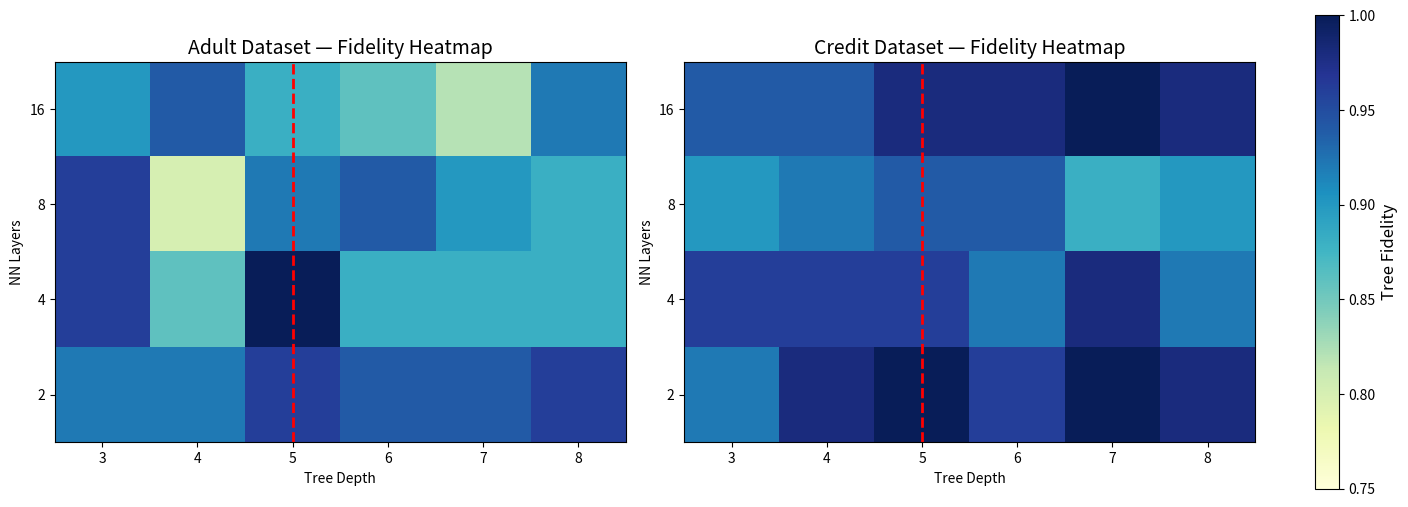

Write the Python code that produced this figure.
import matplotlib.pyplot as plt
import numpy as np

# Adult fidelity matrix
# depths = 3,4,5,6,7,8
adult_fid = np.array([
    [0.92, 0.92, 0.96, 0.94, 0.94, 0.96],   # NN layers = 2
    [0.96, 0.86, 1.00, 0.88, 0.88, 0.88],   # NN layers = 4
    [0.96, 0.80, 0.92, 0.94, 0.90, 0.88],   # NN layers = 8
    [0.90, 0.94, 0.88, 0.86, 0.82, 0.92],   # NN layers = 16
])

# Credit fidelity matrix
# depths = 3,4,5,6,7,8
credit_fid = np.array([
    [0.92, 0.98, 1.00, 0.96, 1.00, 0.98],   # NN layers = 2
    [0.96, 0.96, 0.96, 0.92, 0.98, 0.92],   # NN layers = 4
    [0.90, 0.92, 0.94, 0.94, 0.88, 0.90],   # NN layers = 8
    [0.94, 0.94, 0.98, 0.98, 1.00, 0.98],   # NN layers = 16
])

depths = [3,4,5,6,7,8]
layers = [2,4,8,16]

fig, ax = plt.subplots(1, 2, figsize=(14,6), constrained_layout=True)

adult_plot = np.flipud(adult_fid)
credit_plot = np.flipud(credit_fid)

vmin, vmax = 0.75, 1.0

im1 = ax[0].imshow(adult_plot, cmap='YlGnBu', vmin=vmin, vmax=vmax)

ax[0].set_title("Adult Dataset — Fidelity Heatmap", fontsize=14)
ax[0].set_xticks(range(len(depths)))
ax[0].set_yticks(range(len(layers)))

ax[0].set_xticklabels(depths)
ax[0].set_yticklabels(layers[::-1])

ax[0].set_xlabel("Tree Depth")
ax[0].set_ylabel("NN Layers")

ax[0].axvline(x=2, color='red', linestyle='--', linewidth=2)

im2 = ax[1].imshow(credit_plot, cmap='YlGnBu', vmin=vmin, vmax=vmax)

ax[1].set_title("Credit Dataset — Fidelity Heatmap", fontsize=14)
ax[1].set_xticks(range(len(depths)))
ax[1].set_yticks(range(len(layers)))

ax[1].set_xticklabels(depths)
ax[1].set_yticklabels(layers[::-1])

ax[1].set_xlabel("Tree Depth")
ax[1].set_ylabel("NN Layers")

ax[1].axvline(x=2, color='red', linestyle='--', linewidth=2)

cbar = fig.colorbar(im1, ax=ax, location='right', shrink=0.8)
cbar.set_label("Tree Fidelity", fontsize=12)

plt.show()